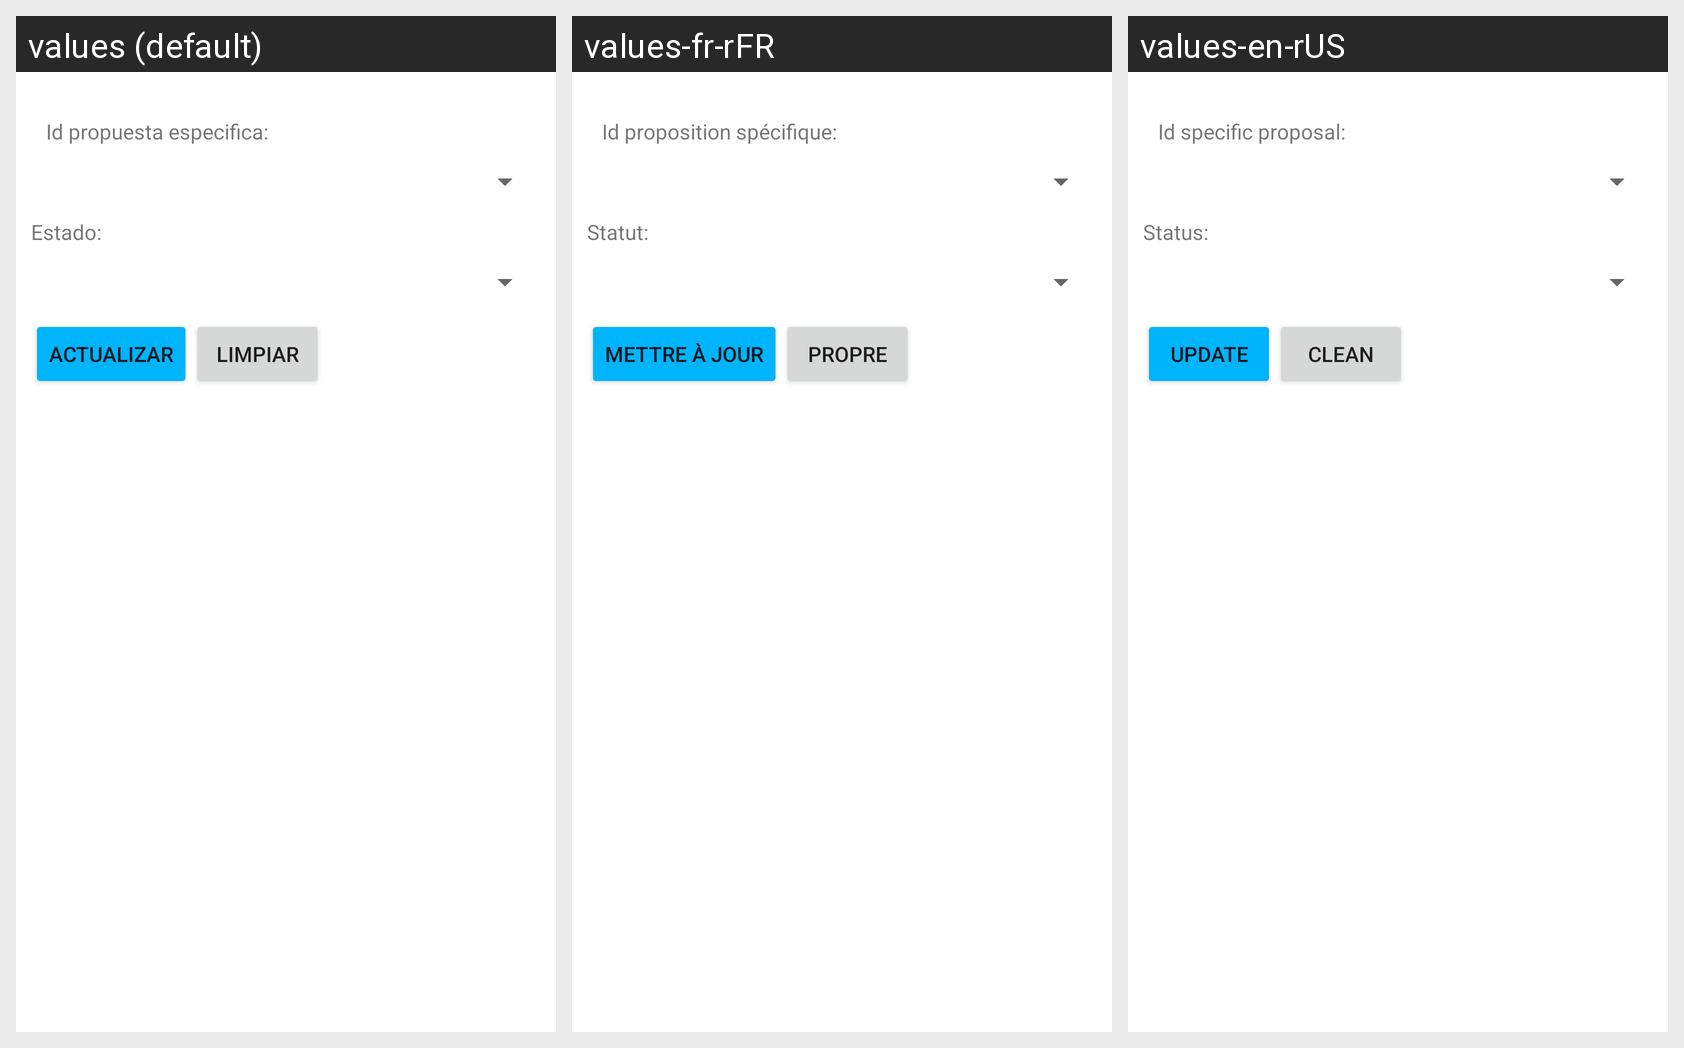

Translations of the strings shown on this Android screen, per locale in the grid:
Android screen res/layout/activity_propuesta_especifica_actualizar.xml rendered under 3 locales, left to right: values (default), values-fr-rFR, values-en-rUS. Device: Nexus 5 (rendered at 1080×1920; each locale shown at half size, 540×960, under a caption strip naming it); theme Theme.G10Proyecto01.
Strings drawn on this screen, with the default value and each locale's value (text and hints the layout hard-codes, and strings that could not be matched under every locale, appear in the picture but are not listed):

txtIdPropuestaEspecifica
  values: Id propuesta especifica:
  values-fr-rFR: Id proposition spécifique:
  values-en-rUS: Id specific proposal:

txtEstadoPropuestaEspecifica
  values: Estado:
  values-fr-rFR: Statut:
  values-en-rUS: Status:

actualizar
  values: Actualizar
  values-fr-rFR: mettre à jour
  values-en-rUS: Update

limpiar
  values: Limpiar
  values-fr-rFR: Propre
  values-en-rUS: Clean
